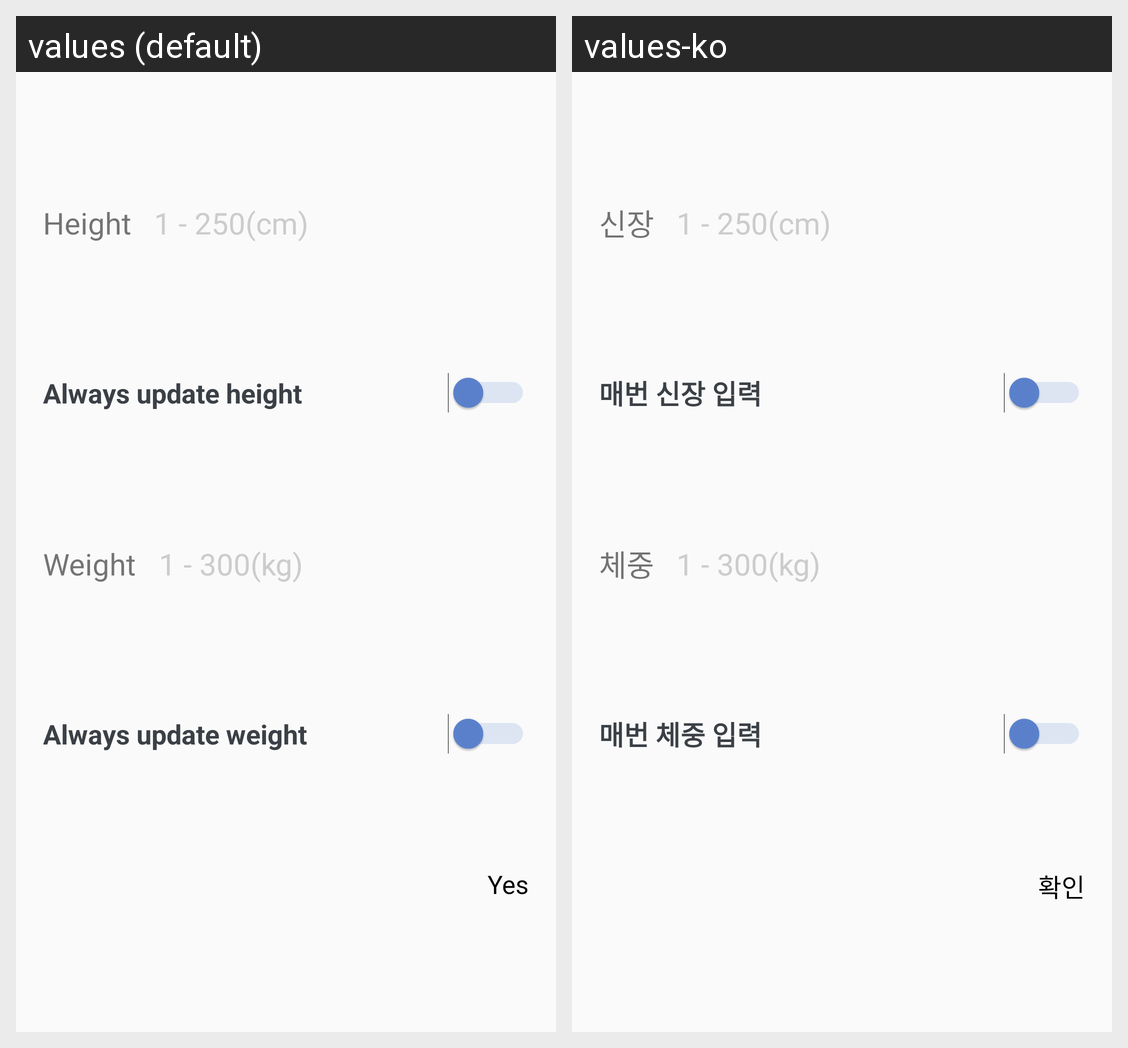

Locale-by-locale string values for the Android screen shown in this grid:
Android screen res/layout/dialog_profile_input.xml rendered under 2 locales, left to right: values (default), values-ko. Device: Nexus 5 (rendered at 1080×1920; each locale shown at half size, 540×960, under a caption strip naming it); theme CustomSplashAppTheme.
Strings drawn on this screen, with the default value and each locale's value (text and hints the layout hard-codes, and strings that could not be matched under every locale, appear in the picture but are not listed):

dprofile_tv_height_str
  values: Height
  values-ko: 신장

dprofile_tv_height_hint_str
  values: 1 - 250(cm)
  values-ko: 1 - 250(cm)

foption_tv_mode_height_str
  values: Always update height
  values-ko: 매번 신장 입력

dprofile_tv_weight_str
  values: Weight
  values-ko: 체중

dprofile_tv_weight_hint_str
  values: 1 - 300(kg)
  values-ko: 1 - 300(kg)

foption_tv_mode_weight_str
  values: Always update weight
  values-ko: 매번 체중 입력

dremove_tv_confirm_str
  values: Yes
  values-ko: 확인
